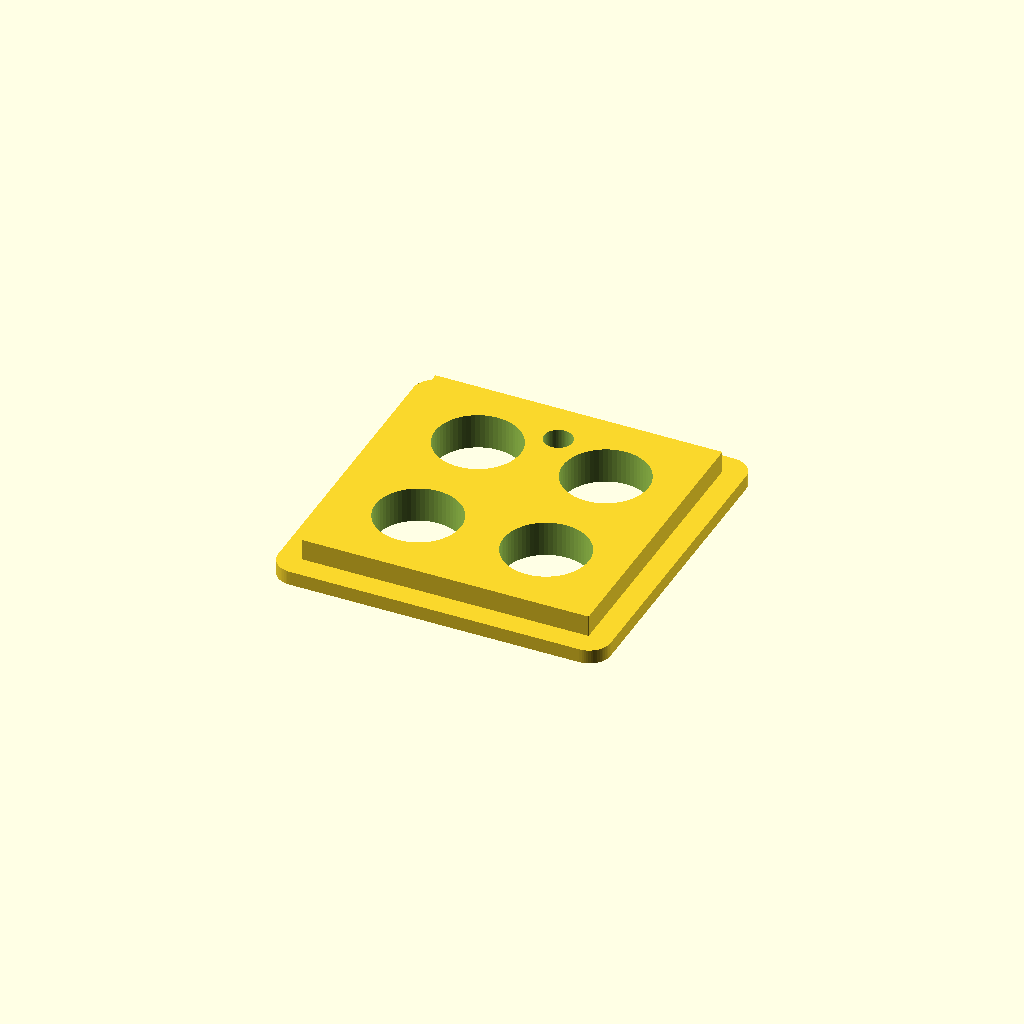
Cell 1: the model at its default parameters.
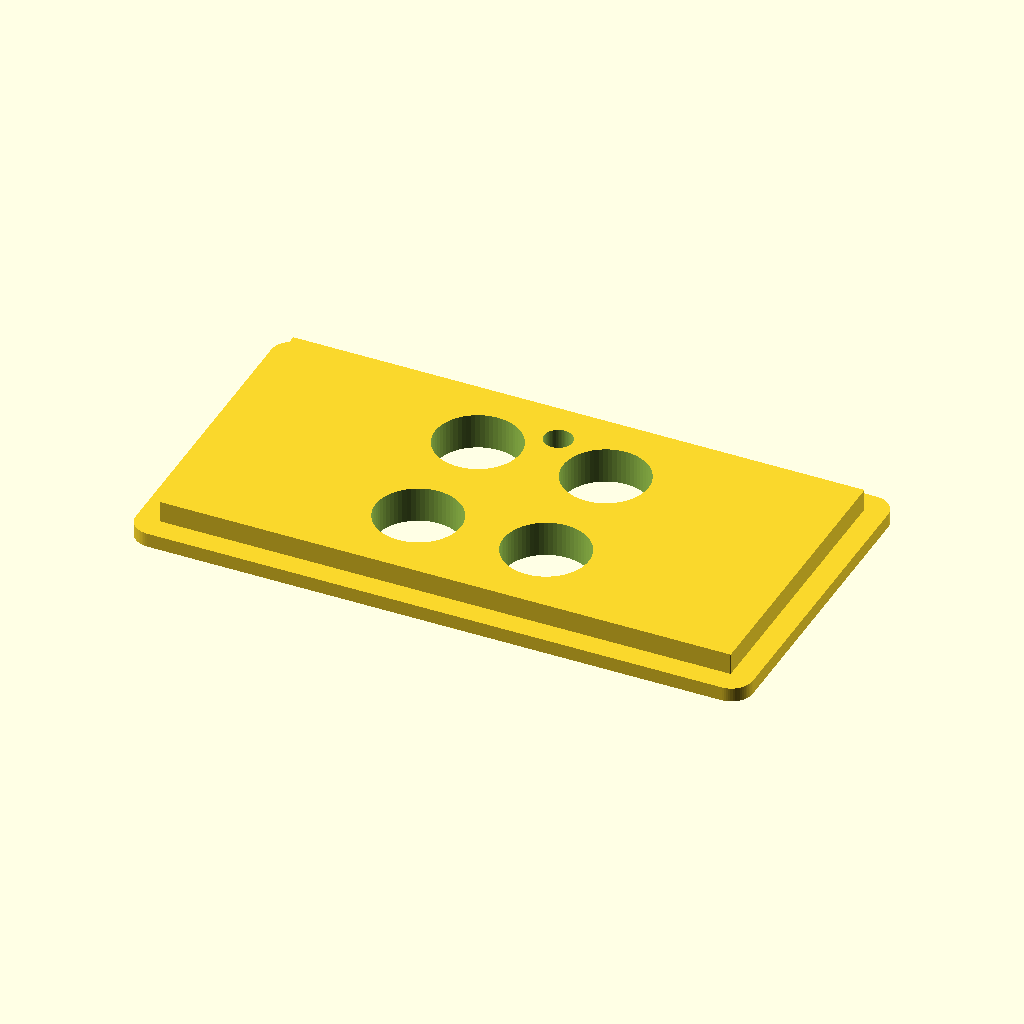
Cell 2: the same model with board_x = 80.
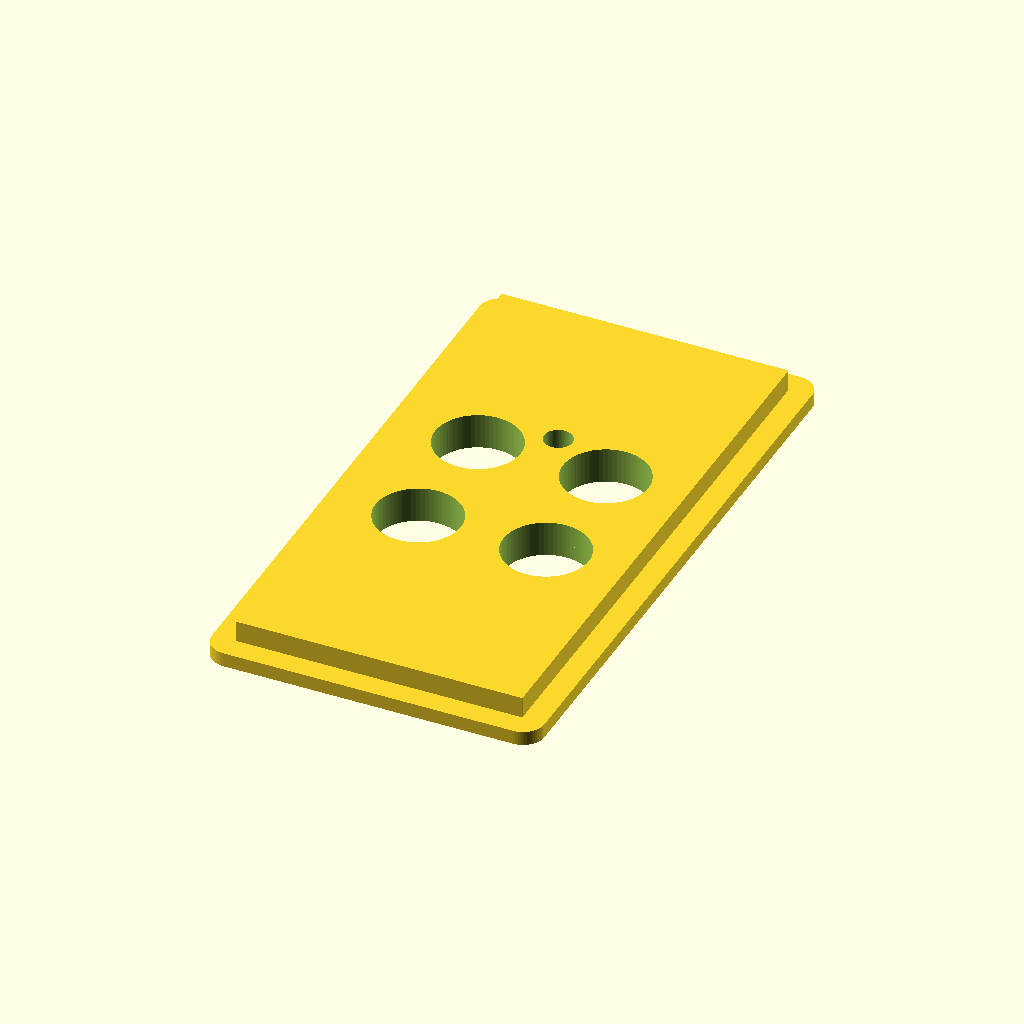
Cell 3: the same model with board_y = 80.
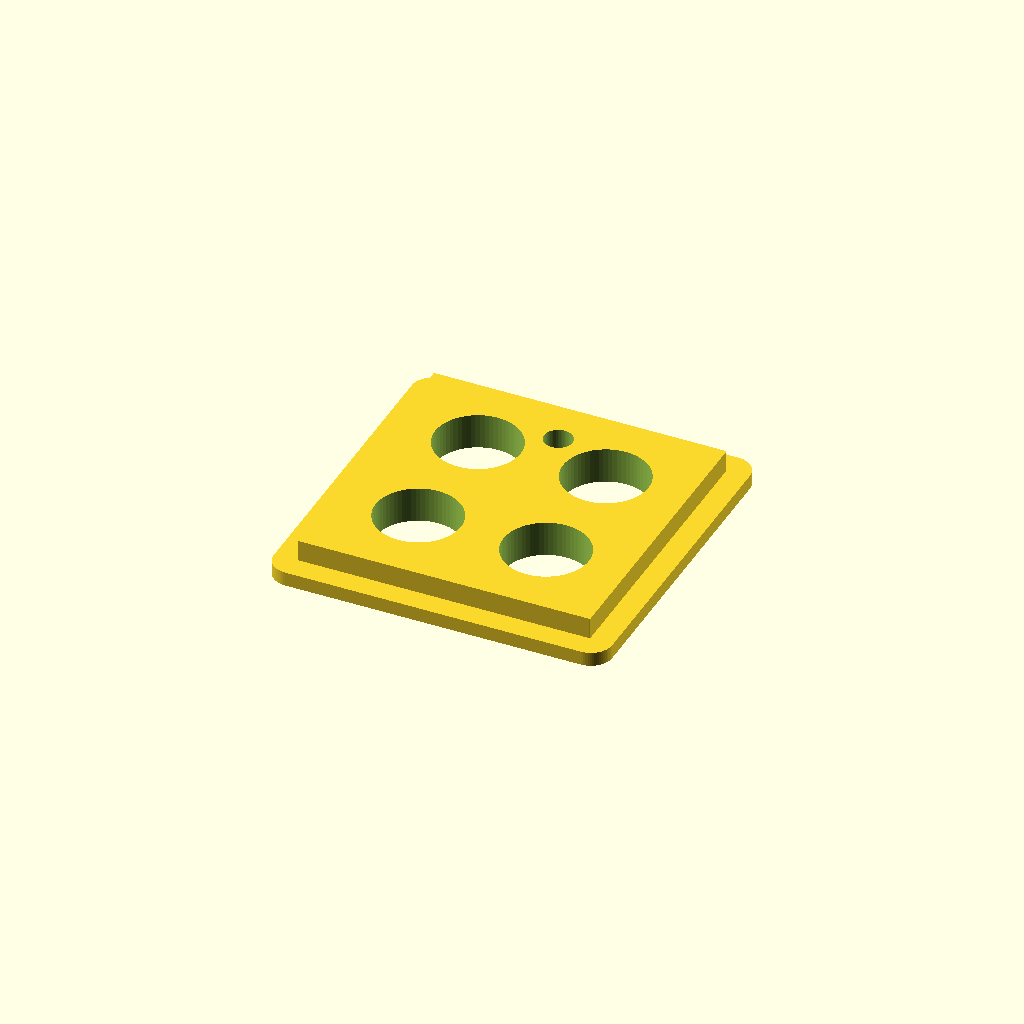
Cell 4: the same model with board_clearance = 0.8.
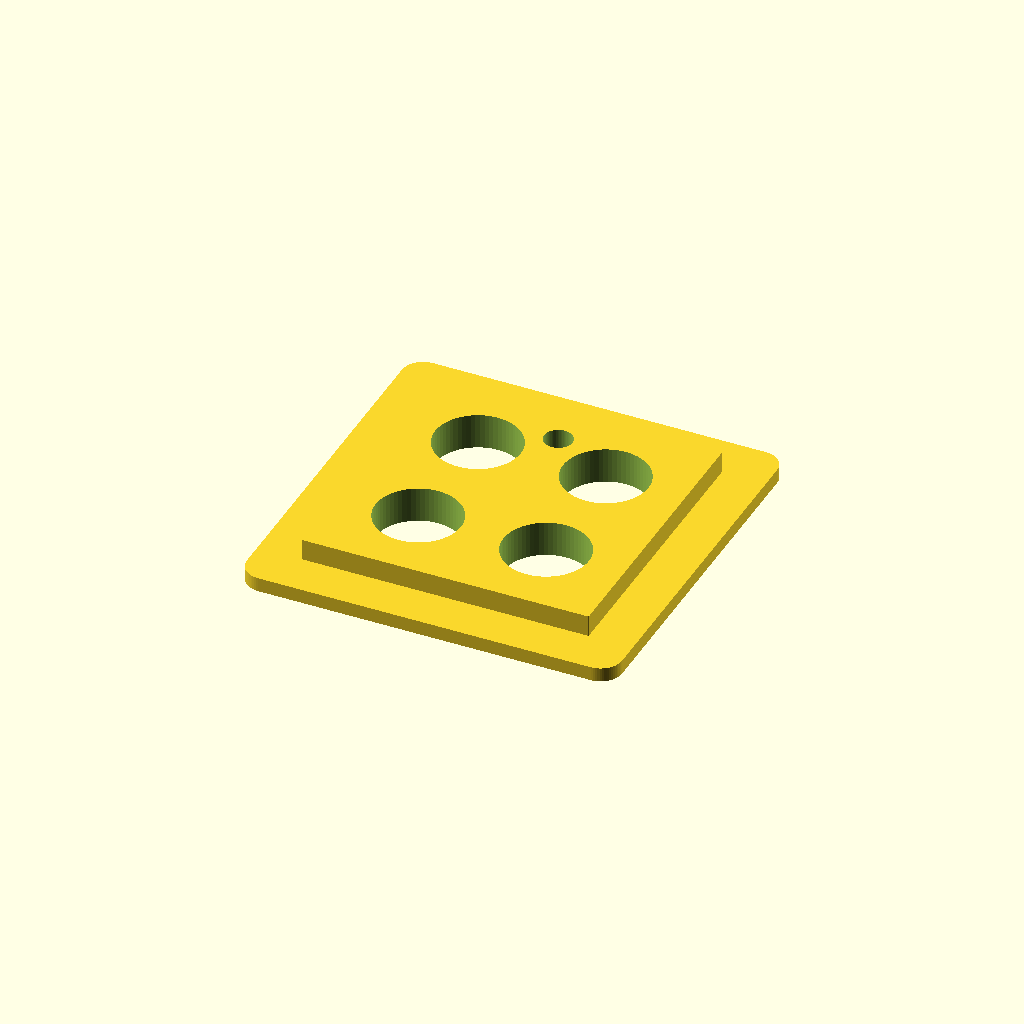
Cell 5 — walls set to 6, the other parameters unchanged.
All cells are drawn from one camera (rotation 55°, 0°, 25°, orthographic, colour scheme Cornfield), so only the parameter changes between them.
Source of the model, parts/datum-cap/datum-cap.scad:
// datum-cap -- the cover for a datum-core tray.
//
// Four contact openings on a 2 x 2 grid and one indicator light pipe, over a
// lip that drops into the core's cavity. Split from datum-core because the
// enclosure record asks for one core body and separate pieces around it, and
// because a `show` parameter selecting between two objects is two parts
// wearing one name -- its bounds depended on which mode you asked for.
//
// It renders from its own defaults and knows nothing about any particular PCB.

$fn = 64;

/* [Board] */
board_x = 40;
board_y = 40;
board_clearance = 0.4;

/* [Print settings] */
// House constants, print-validated on QM hardware -- parts/footpedal/button.scad.
walls = 3;
tolerence = .4;

/* [Plate] */
lid_t = 2.0;
corner_r = 3.0;
lip_h = 3.0;

/* [Indicator] */
indicator_d = 4.0;
indicator_x = 0;
indicator_y = 14;

/* [Contacts] */
contact_d = 12.0;
contact_pitch_x = 18.0;
contact_pitch_y = 18.0;

// ---------------------------------------------------------------- derived --

wall = walls;
lip_clearance = tolerence / 2;

cavity_x = board_x + 2 * board_clearance;
cavity_y = board_y + 2 * board_clearance;
outer_x = cavity_x + 2 * wall;
outer_y = cavity_y + 2 * wall;
lid_h = lid_t + lip_h;

_CORNERS = [[-1, -1], [-1, 1], [1, -1], [1, 1]];

// ----------------------------------------------------------------- shapes --

module rrect(x, y, h, r) {
    hull()
        for (sx = [-1, 1], sy = [-1, 1])
            translate([sx * (x / 2 - r), sy * (y / 2 - r), 0])
                cylinder(r = r, h = h);
}

module contact_positions() {
    for (sx = [-1, 1], sy = [-1, 1])
        translate([sx * contact_pitch_x / 2, sy * contact_pitch_y / 2, 0])
            children();
}

// ------------------------------------------------------------------ render --

// Modelled plate-down, which is how it prints.
difference() {
    union() {
        rrect(outer_x, outer_y, lid_t, corner_r);
        translate([0, 0, lid_t])
            rrect(cavity_x - 2 * lip_clearance,
                  cavity_y - 2 * lip_clearance,
                  lip_h,
                  max(0.1, corner_r - wall));
    }

    translate([0, 0, -0.1])
        contact_positions()
            cylinder(d = contact_d, h = lid_h + 0.2);

    translate([indicator_x, indicator_y, -0.1])
        cylinder(d = indicator_d, h = lid_h + 0.2);
}
Parameter table extracted from the source (name, type, default, range or options):
board_x: number, default 40
board_y: number, default 40
board_clearance: number, default 0.4
walls: number, default 3
tolerence: number, default 0.4
lid_t: number, default 2
corner_r: number, default 3
lip_h: number, default 3
indicator_d: number, default 4
indicator_x: number, default 0
indicator_y: number, default 14
contact_d: number, default 12
contact_pitch_x: number, default 18
contact_pitch_y: number, default 18
